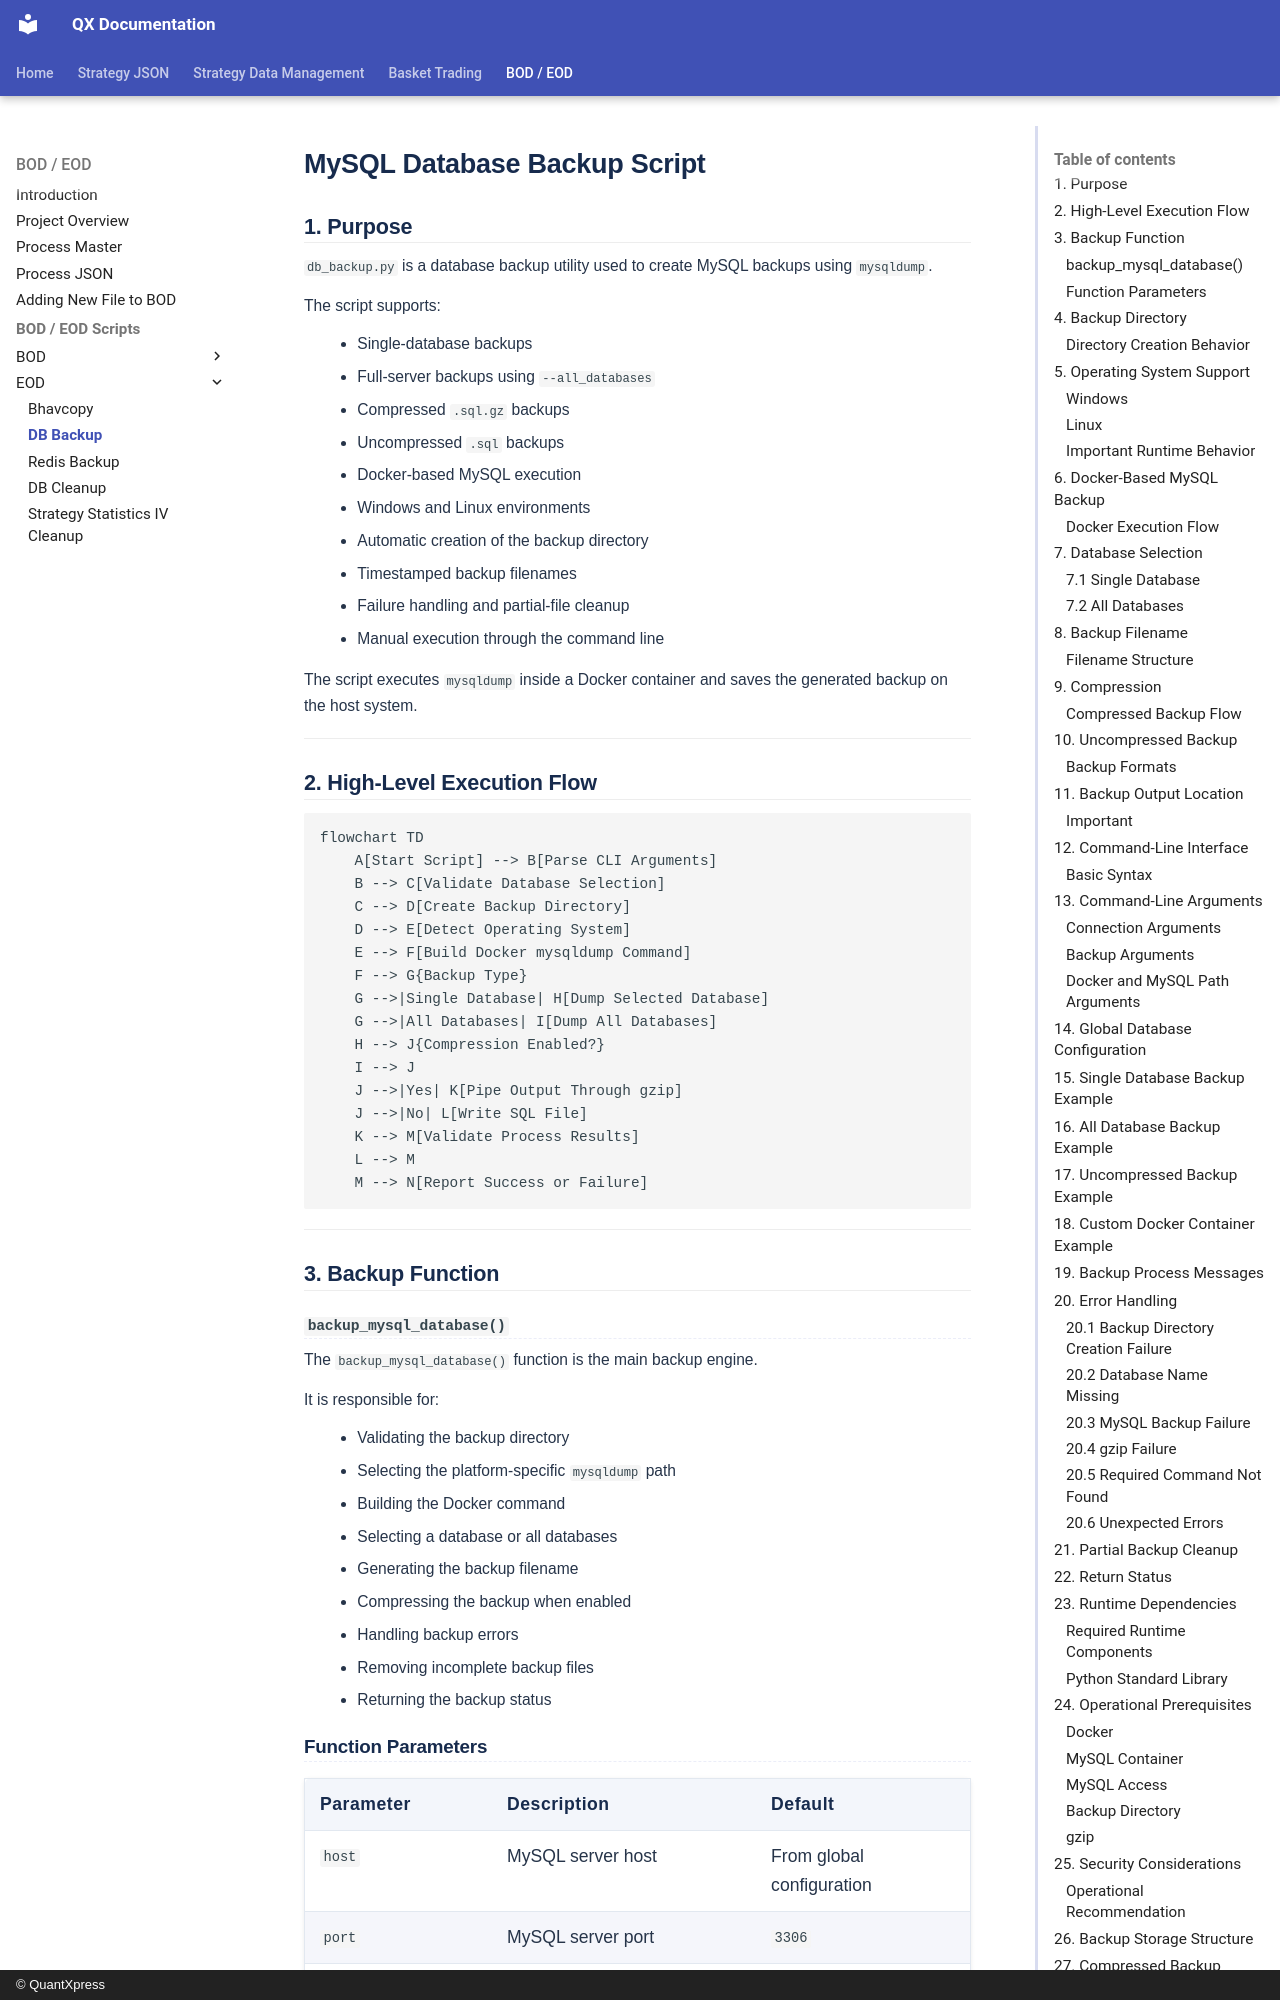

repository: Rohan-quantxpress/QX-Documentation · page: bod-eod/bod-eod/eod/db_backup/index.html · generator: mkdocs · copyright: © QuantXpress

# MySQL Database Backup Script

## 1. Purpose

`db_backup.py` is a database backup utility used to create MySQL backups using `mysqldump`.

The script supports:

* Single-database backups
* Full-server backups using `--all_databases`
* Compressed `.sql.gz` backups
* Uncompressed `.sql` backups
* Docker-based MySQL execution
* Windows and Linux environments
* Automatic creation of the backup directory
* Timestamped backup filenames
* Failure handling and partial-file cleanup
* Manual execution through the command line

The script executes `mysqldump` inside a Docker container and saves the generated backup on the host system.

---

## 2. High-Level Execution Flow

```mermaid
flowchart TD
    A[Start Script] --> B[Parse CLI Arguments]
    B --> C[Validate Database Selection]
    C --> D[Create Backup Directory]
    D --> E[Detect Operating System]
    E --> F[Build Docker mysqldump Command]
    F --> G{Backup Type}
    G -->|Single Database| H[Dump Selected Database]
    G -->|All Databases| I[Dump All Databases]
    H --> J{Compression Enabled?}
    I --> J
    J -->|Yes| K[Pipe Output Through gzip]
    J -->|No| L[Write SQL File]
    K --> M[Validate Process Results]
    L --> M
    M --> N[Report Success or Failure]
```

---

## 3. Backup Function

### `backup_mysql_database()`

The `backup_mysql_database()` function is the main backup engine.

It is responsible for:

* Validating the backup directory
* Selecting the platform-specific `mysqldump` path
* Building the Docker command
* Selecting a database or all databases
* Generating the backup filename
* Compressing the backup when enabled
* Handling backup errors
* Removing incomplete backup files
* Returning the backup status
